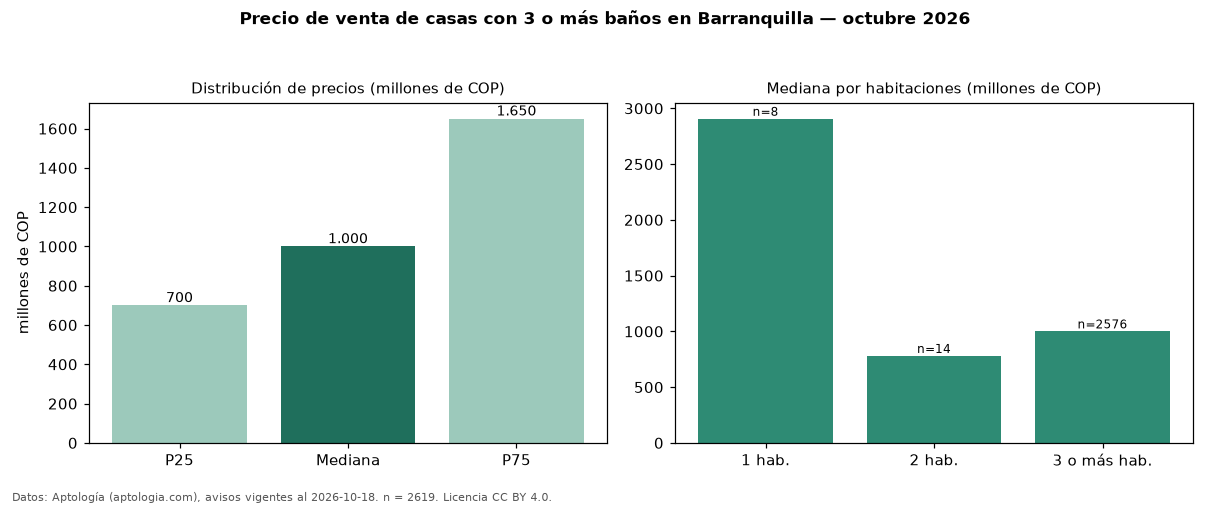

Values plotted in this chart, from the file beside it:
seccion, metrica, valor, moneda, n
filtro, ban3, con 3 o más baños, , 2619
precio, p25, 700000000, COP, 2619
precio, mediana, 1000000000, COP, 2619
precio, p75, 1650000000, COP, 2619
precio, minimo, 230000000, COP, 2619
precio, maximo, 8000000000, COP, 2619
m2, mediana_precio_m2, 3653846, COP, 2597
m2, area_mediana_m2, 315.0, m2, 2597
admin, mediana_admin_mes, 750000, COP, 590
banos, mediana_banos, 4.0, , 
parqueadero, pct_con_parqueadero, 94.8, %, 2423
estrato, estrato_mas_frecuente, 6, , 2585
habitaciones, 1, 2906500000, COP, 8
habitaciones, 2, 780000000, COP, 14
habitaciones, 3+, 1000000000, COP, 2576
fuente, fecha_datos, 2026-10-18, , 
fuente, atribucion, https://www.aptologia.com/venta/barranqu…, , 
fuente, licencia, CC BY 4.0, , 
